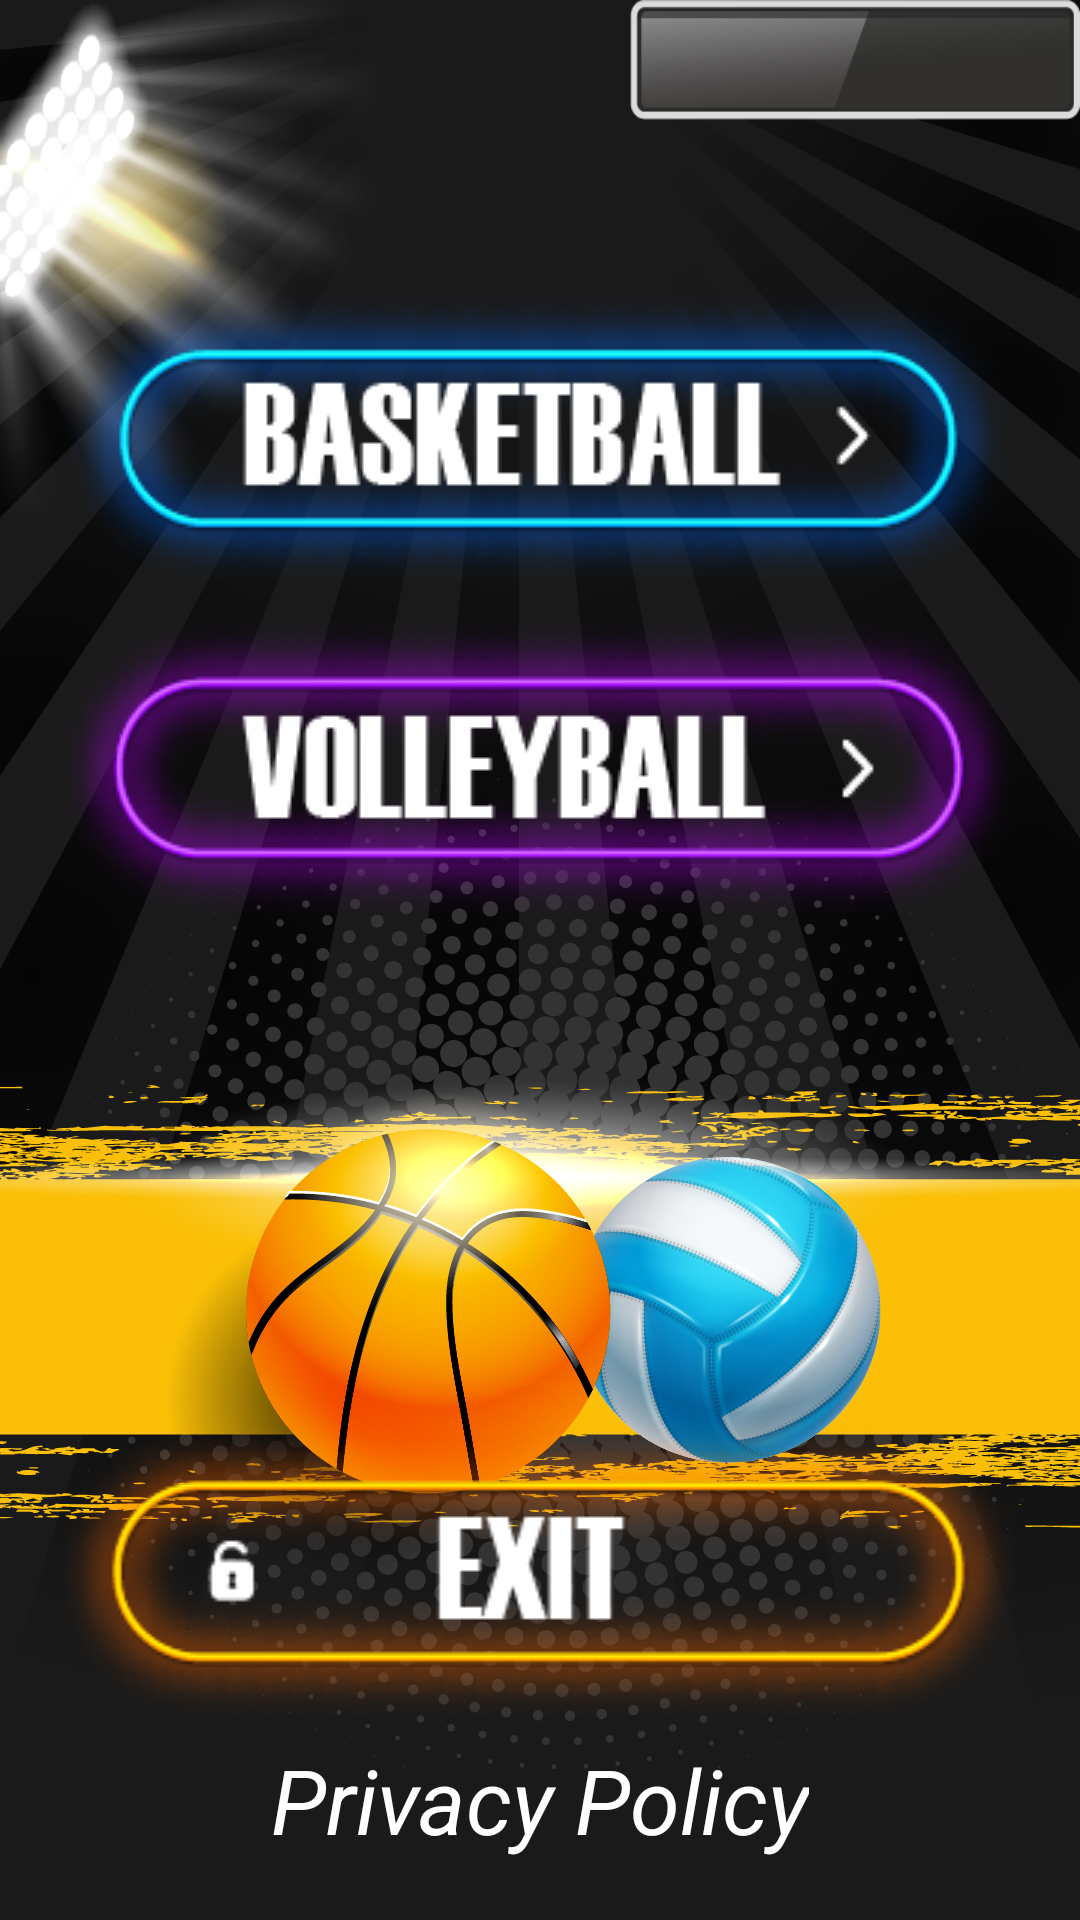

Write the Android layout XML for this screen, with the resource values it uses.
<!-- AndroidManifest.xml: application theme Theme.1betVsFnbet -->
<!-- res/layout/activity_choose_new.xml -->
<?xml version="1.0" encoding="utf-8"?>
<RelativeLayout xmlns:android="http://schemas.android.com/apk/res/android"
    xmlns:app="http://schemas.android.com/apk/res-auto"
    xmlns:tools="http://schemas.android.com/tools"
    android:layout_width="match_parent"
    android:layout_height="match_parent"
    tools:context=".ChooseNewActivity">

    <androidx.appcompat.widget.LinearLayoutCompat
        android:id="@+id/xbet"
        android:layout_width="match_parent"
        android:layout_height="match_parent"
        android:background="@drawable/sport_bg"
        android:orientation="vertical"
        android:visibility="visible">

        <FrameLayout
            android:layout_width="150sp"
            android:layout_height="40sp"
            android:layout_gravity="end"
            android:background="@drawable/scoreboard"
            android:paddingLeft="22dp"
            android:paddingTop="8dp"
            android:paddingRight="22dp"
            android:paddingBottom="8dp">

            <TextView
                android:id="@+id/tv_score"
                android:layout_width="wrap_content"
                android:layout_height="wrap_content"
                android:layout_gravity="center_horizontal"
                android:textColor="@color/colorBonusText"
                android:textSize="16sp"
                tools:text="@string/totalScore" />

        </FrameLayout>

        <androidx.appcompat.widget.LinearLayoutCompat
            android:layout_width="match_parent"
            android:layout_height="match_parent"
            android:orientation="vertical">

            <Space
                android:layout_width="match_parent"
                android:layout_height="0px"
                android:layout_weight="1" />

            <ImageView
                android:id="@+id/iv_basketball"
                android:layout_width="match_parent"
                android:layout_height="wrap_content"
                android:src="@drawable/bask_btn" />

            <ImageView
                android:id="@+id/iv_volleyball"
                android:layout_width="match_parent"
                android:layout_height="wrap_content"
                android:src="@drawable/volley_btn" />

            <Space
                android:layout_width="match_parent"
                android:layout_height="0px"
                android:layout_weight="3" />

            <ImageView
                android:id="@+id/iv_exit"
                android:layout_width="match_parent"
                android:layout_height="wrap_content"
                android:src="@drawable/exit_btn" />

            <TextView
                android:id="@+id/pololo"
                android:layout_width="wrap_content"
                android:layout_height="wrap_content"
                android:layout_gravity="center_horizontal"
                android:layout_marginBottom="20sp"
                android:text="@string/privacy_policy"
                android:textColor="@color/white"
                android:textSize="30sp"
                android:textStyle="italic"
                app:layout_constraintBottom_toBottomOf="parent"
                app:layout_constraintEnd_toEndOf="parent"
                app:layout_constraintStart_toStartOf="parent" />

        </androidx.appcompat.widget.LinearLayoutCompat>

    </androidx.appcompat.widget.LinearLayoutCompat>

</RelativeLayout>
<!-- resources referenced by this layout -->
<resources>
  <color name="colorBonusText">#ffffff</color>
  <color name="white">#FFFFFFFF</color>
  <!-- drawable bask_btn: png bitmap (drawable, 13985 bytes) -->
  <!-- drawable exit_btn: png bitmap (drawable, 13010 bytes) -->
  <!-- drawable scoreboard: png bitmap (drawable, 4847 bytes) -->
  <!-- drawable sport_bg: png bitmap (drawable, 524148 bytes) -->
  <!-- drawable volley_btn: png bitmap (drawable, 14116 bytes) -->
  <string name="privacy_policy">Privacy Policy</string>
  <string name="totalScore">Score: %d</string>
  <style name="Theme.1betVsFnbet" parent="Theme.MaterialComponents.DayNight.NoActionBar">
          
          <item name="colorPrimary">@color/purple_500</item>
          <item name="colorPrimaryVariant">@color/purple_700</item>
          <item name="colorOnPrimary">@color/white</item>
          
          <item name="colorSecondary">@color/teal_200</item>
          <item name="colorSecondaryVariant">@color/teal_700</item>
          <item name="colorOnSecondary">@color/black</item>
          
          <item name="android:statusBarColor" tools:targetApi="l">?attr/colorPrimaryVariant</item>
          
      </style>
  <color name="purple_500">#FF6200EE</color>
  <color name="purple_700">#FF3700B3</color>
  <color name="teal_200">#FF03DAC5</color>
  <color name="teal_700">#FF018786</color>
  <color name="black">#FF000000</color>
</resources>
